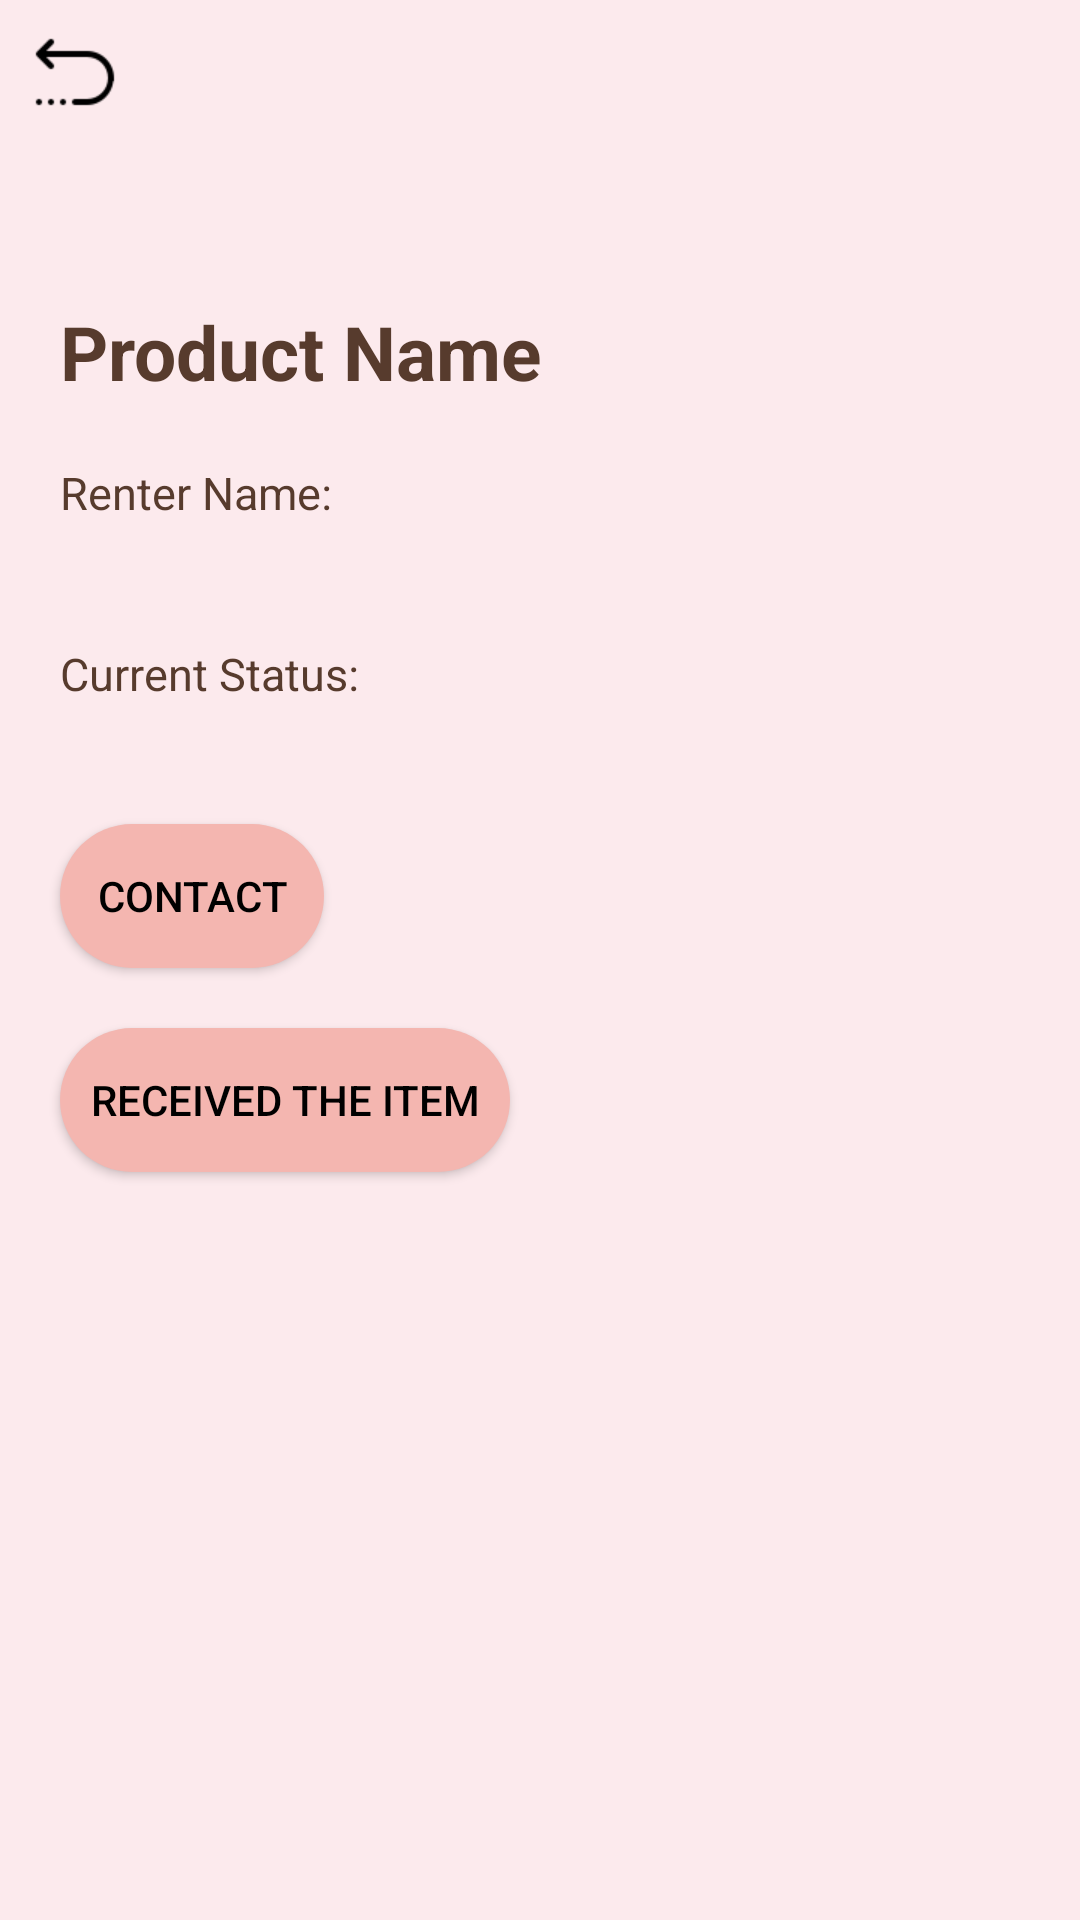

Android layout source for this screen:
<!-- AndroidManifest.xml: application theme Theme.FinalProject -->
<!-- res/layout/activity_product_status.xml -->
<?xml version="1.0" encoding="utf-8"?>
<androidx.constraintlayout.widget.ConstraintLayout xmlns:android="http://schemas.android.com/apk/res/android"
    android:layout_width="match_parent"
    android:layout_height="match_parent"
    xmlns:app="http://schemas.android.com/apk/res-auto"
    android:background="@color/bg_pink"
    xmlns:tools="http://schemas.android.com/tools"
    tools:context=".ProductStatusActivity">

    <ImageView
        android:id="@+id/pstatus_return"
        android:layout_width="@dimen/return_icon"
        android:layout_height="@dimen/return_icon"
        android:clickable="true"
        android:layout_margin="@dimen/margin_10"
        app:layout_constraintStart_toStartOf="parent"
        app:layout_constraintTop_toTopOf="parent"
        app:srcCompat="@drawable/return_icon" />

    <TextView
        android:id="@+id/pstatus_pname"
        android:layout_width="wrap_content"
        android:layout_height="wrap_content"
        app:layout_constraintTop_toBottomOf="@id/pstatus_return"
        android:text="@string/addp_name"
        android:textStyle="bold"
        android:textSize="25sp"
        android:textColor="@color/text_brown"
        app:layout_constraintBottom_toTopOf="@id/pstatus_layout"
        app:layout_constraintStart_toStartOf="parent"
        android:layout_marginLeft="20dp"/>

    <LinearLayout
        android:id="@+id/prenter_layout"
        android:layout_width="match_parent"
        android:layout_height="wrap_content"
        app:layout_constraintTop_toBottomOf="@id/pstatus_pname">

        <TextView
            android:id="@+id/pstatus_txtRenter"
            android:layout_width="wrap_content"
            android:layout_height="wrap_content"
            android:layout_weight="1"
            android:text="@string/renter"
            android:layout_margin="20dp"
            android:textColor="@color/text_brown"
            android:textSize="15sp"/>

        <TextView
            android:id="@+id/pstatus_txtRenterName"
            android:layout_width="wrap_content"
            android:layout_height="wrap_content"
            android:layout_weight="1"
            android:layout_margin="20dp"
            android:textColor="@color/text_brown"
            android:textSize="15sp"/>
    </LinearLayout>

    <LinearLayout
        android:id="@+id/pstatus_layout"
        android:layout_width="match_parent"
        android:layout_height="wrap_content"
        app:layout_constraintTop_toBottomOf="@id/prenter_layout">
        <TextView
            android:layout_width="wrap_content"
            android:layout_height="wrap_content"
            android:text="@string/current_status"
            android:layout_margin="20dp"
            android:textColor="@color/text_brown"
            android:textSize="15sp"/>
        <TextView
            android:id="@+id/pstatus_pstatus"
            android:layout_width="wrap_content"
            android:layout_height="wrap_content"
            android:layout_margin="20dp"
            android:textColor="@color/text_brown"
            android:textSize="15sp" />
    </LinearLayout>

    <Button
        android:id="@+id/pstatus_contact"
        android:layout_width="wrap_content"
        android:layout_height="wrap_content"
        android:background="@drawable/btn_bg"
        android:textColor="@color/black"
        android:text="@string/contact"
        app:layout_constraintStart_toStartOf="parent"
        android:layout_margin="20dp"
        app:layout_constraintTop_toBottomOf="@id/pstatus_layout"/>

    <Button
        android:id="@+id/pstatus_receive"
        android:layout_width="wrap_content"
        android:layout_height="wrap_content"
        android:background="@drawable/btn_bg"
        android:textColor="@color/black"
        android:text="@string/receive"
        app:layout_constraintStart_toStartOf="parent"
        android:layout_margin="20dp"
        android:padding="10dp"
        app:layout_constraintTop_toBottomOf="@id/pstatus_contact"
        />





</androidx.constraintlayout.widget.ConstraintLayout>
<!-- resources referenced by this layout -->
<resources>
  <color name="bg_pink">#FCEAED</color>
  <color name="black">#FF000000</color>
  <color name="text_brown">#573B2D</color>
  <dimen name="margin_10">10dp</dimen>
  <dimen name="return_icon">30dp</dimen>
  <!-- drawable btn_bg (drawable) -->
  <?xml version="1.0" encoding="utf-8"?>
  <shape android:shape="rectangle" xmlns:android="http://schemas.android.com/apk/res/android">
      <solid android:color="#F4B6B0" />
      <corners android:radius="25dp" />
  </shape>
  <!-- drawable return_icon: png bitmap (drawable, 666 bytes) -->
  <string name="addp_name">Product Name</string>
  <string name="contact">Contact</string>
  <string name="current_status">Current Status: </string>
  <string name="receive">Received the item</string>
  <string name="renter">Renter Name: </string>
  <style name="Theme.FinalProject" parent="Theme.AppCompat.Light.NoActionBar">
          
          <item name="colorPrimaryVariant">@color/black</item>
          <item name="colorOnPrimary">@color/black</item>
          
          <item name="colorSecondary">@color/teal_200</item>
          <item name="colorSecondaryVariant">@color/teal_700</item>
          <item name="colorOnSecondary">@color/black</item>
          
          <item name="android:statusBarColor" tools:targetApi="l">?attr/colorPrimaryVariant</item>
          
      </style>
  <color name="teal_200">#FF03DAC5</color>
  <color name="teal_700">#FF018786</color>
</resources>
